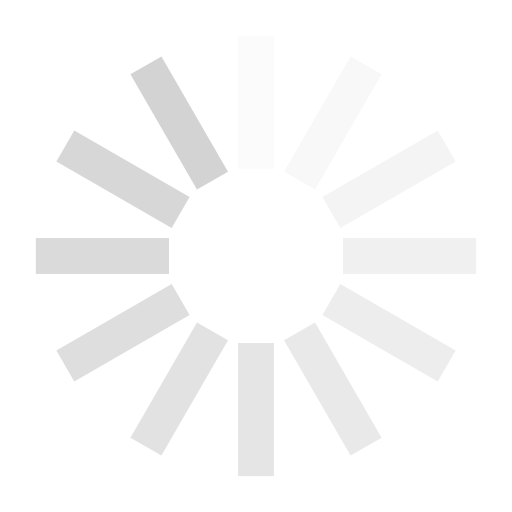
t = 0.00 s
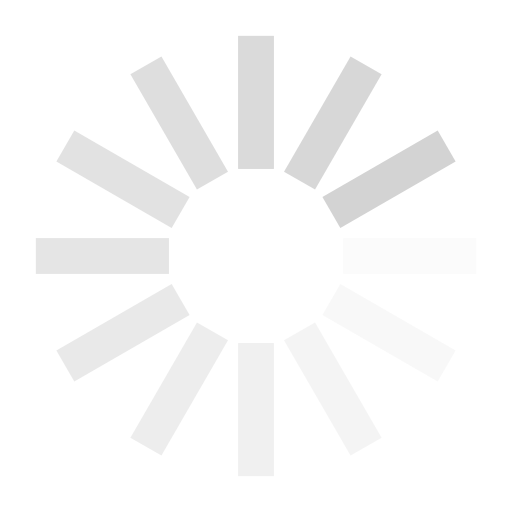
t = 0.20 s
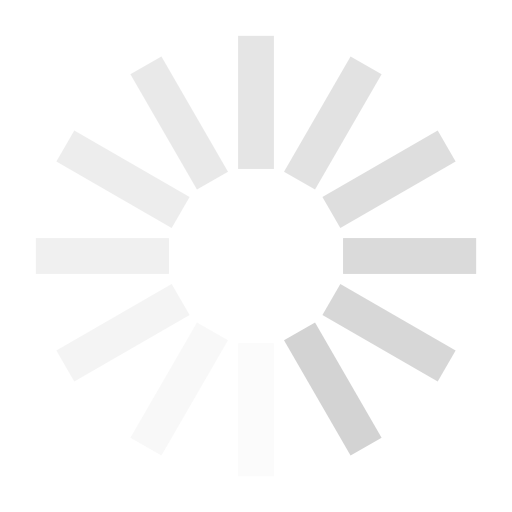
t = 0.40 s
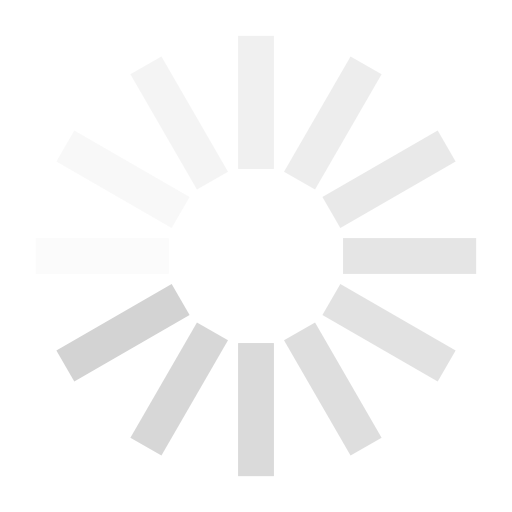
t = 0.60 s

The animated SVG that drew these frames (rendered in a browser with its animation timeline set to each time). Animation: 12 SMIL elements (animate=12); one cycle of 0.80 s, repeats indefinitely.

<svg class="lds-spinner" width="200px"  height="200px"  xmlns="http://www.w3.org/2000/svg" xmlns:xlink="http://www.w3.org/1999/xlink" viewBox="0 0 100 100" preserveAspectRatio="xMidYMid" style="background: none;"><g transform="rotate(0 50 50)">
  <rect x="46.5" y="7" rx="0" ry="0" width="7" height="26" fill="lightgrey">
    <animate attributeName="opacity" values="1;0" keyTimes="0;1" dur="0.8s" begin="-0.7333333333333334s" repeatCount="indefinite"></animate>
  </rect>
</g><g transform="rotate(30 50 50)">
  <rect x="46.5" y="7" rx="0" ry="0" width="7" height="26" fill="lightgrey">
    <animate attributeName="opacity" values="1;0" keyTimes="0;1" dur="0.8s" begin="-0.6666666666666666s" repeatCount="indefinite"></animate>
  </rect>
</g><g transform="rotate(60 50 50)">
  <rect x="46.5" y="7" rx="0" ry="0" width="7" height="26" fill="lightgrey">
    <animate attributeName="opacity" values="1;0" keyTimes="0;1" dur="0.8s" begin="-0.6s" repeatCount="indefinite"></animate>
  </rect>
</g><g transform="rotate(90 50 50)">
  <rect x="46.5" y="7" rx="0" ry="0" width="7" height="26" fill="lightgrey">
    <animate attributeName="opacity" values="1;0" keyTimes="0;1" dur="0.8s" begin="-0.5333333333333333s" repeatCount="indefinite"></animate>
  </rect>
</g><g transform="rotate(120 50 50)">
  <rect x="46.5" y="7" rx="0" ry="0" width="7" height="26" fill="lightgrey">
    <animate attributeName="opacity" values="1;0" keyTimes="0;1" dur="0.8s" begin="-0.46666666666666673s" repeatCount="indefinite"></animate>
  </rect>
</g><g transform="rotate(150 50 50)">
  <rect x="46.5" y="7" rx="0" ry="0" width="7" height="26" fill="lightgrey">
    <animate attributeName="opacity" values="1;0" keyTimes="0;1" dur="0.8s" begin="-0.4000000000000001s" repeatCount="indefinite"></animate>
  </rect>
</g><g transform="rotate(180 50 50)">
  <rect x="46.5" y="7" rx="0" ry="0" width="7" height="26" fill="lightgrey">
    <animate attributeName="opacity" values="1;0" keyTimes="0;1" dur="0.8s" begin="-0.3333333333333333s" repeatCount="indefinite"></animate>
  </rect>
</g><g transform="rotate(210 50 50)">
  <rect x="46.5" y="7" rx="0" ry="0" width="7" height="26" fill="lightgrey">
    <animate attributeName="opacity" values="1;0" keyTimes="0;1" dur="0.8s" begin="-0.26666666666666666s" repeatCount="indefinite"></animate>
  </rect>
</g><g transform="rotate(240 50 50)">
  <rect x="46.5" y="7" rx="0" ry="0" width="7" height="26" fill="lightgrey">
    <animate attributeName="opacity" values="1;0" keyTimes="0;1" dur="0.8s" begin="-0.20000000000000004s" repeatCount="indefinite"></animate>
  </rect>
</g><g transform="rotate(270 50 50)">
  <rect x="46.5" y="7" rx="0" ry="0" width="7" height="26" fill="lightgrey">
    <animate attributeName="opacity" values="1;0" keyTimes="0;1" dur="0.8s" begin="-0.13333333333333333s" repeatCount="indefinite"></animate>
  </rect>
</g><g transform="rotate(300 50 50)">
  <rect x="46.5" y="7" rx="0" ry="0" width="7" height="26" fill="lightgrey">
    <animate attributeName="opacity" values="1;0" keyTimes="0;1" dur="0.8s" begin="-0.06666666666666667s" repeatCount="indefinite"></animate>
  </rect>
</g><g transform="rotate(330 50 50)">
  <rect x="46.5" y="7" rx="0" ry="0" width="7" height="26" fill="lightgrey">
    <animate attributeName="opacity" values="1;0" keyTimes="0;1" dur="0.8s" begin="0s" repeatCount="indefinite"></animate>
  </rect>
</g></svg>